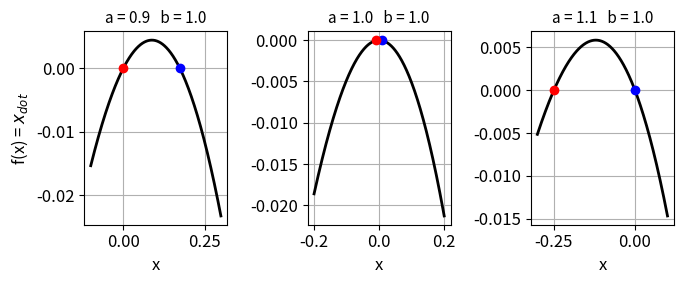

Write the Python code that produced this figure.
# -*- coding: utf-8 -*-
"""
cs101.py
Aug 25

DYNAMICAL SYSTEMS:
    Transcritical Bifurcations: subcritical

# [redacted]
# [redacted]

# Documentation
#    https://d-arora.github.io/Doing-Physics-With-Matlab/dsDocs/ds25L7.pdf

"""


# LIBRARIES  ================================================================
import numpy as np
from scipy.integrate import odeint
import matplotlib.pyplot as plt
from scipy.signal import find_peaks
import time
from numpy import pi, sin, cos, linspace, exp

plt.close('all')

tStart = time.time()

#%%   FUNCTIONS
def funct(a,b,x):
    xDot = (1-x)*x - a*(1-exp(-b*x))
    return xDot

#%%  SOLVE ODE
# Solve ODE for x
def lorenz(t, state):    
    x = state
    dx = (1-x)*x - a*(1-exp(-b*x))
    return dx  

#%%  Find zeros of xDot
def ZEROS():
    p = 0; Q = np.zeros(2)
    for c in range(num-2):
        q = xDot[c]*xDot[c+1]
        if q <= 0:
           Q[p] = c
           p = int(p+1)     
    Q = Q.astype(int)
    Z = x[Q]
    return Z



#%%  Fig 1: Plot x vs xDot
num = 599
plt.rcParams['font.size'] = 12
plt.rcParams["figure.figsize"] = (7,3)
fig1, ax = plt.subplots(1,3)

C = 0; a = 0.9; b = 1
x1, x2 = -0.1, 0.3
x = linspace(x1,x2,num)
xDot = funct(a,b,x)
xZ = ZEROS()                # zeros xDot

ax[C].set_xlabel('x',color = 'black')
ax[C].set_ylabel('f(x) = $x_{dot}$',color= 'black')   
ax[C].grid()
ax[C].set_title('a = %0.1f' %a + '   b = %0.1f' %b, fontsize = 11)
ax[C].plot(x,xDot,'k',lw = 2)
ax[C].plot(xZ[0],0,'ro',ms = 6)
ax[C].plot(xZ[1],0,'bo',ms = 6)

C = 1; a = 1.0; b = 1
x1, x2 = -0.2,0.2
x = linspace(x1,x2,599)
xDot = funct(a,b,x)
ax[C].set_xlabel('x',color = 'black')
ax[C].xaxis.grid()
ax[C].yaxis.grid()
ax[C].set_title('a = %0.1f' %a + '   b = %0.1f' %b, fontsize = 11)
ax[C].plot(x,xDot,'k',lw = 2)
ax[C].plot(0.01,0,'bo',ms = 6)
ax[C].plot(-0.01,0,'ro',ms = 6)

C = 2; a = 1.1; b = 1
x1, x2 = -0.3,0.1
x = linspace(x1,x2,599)
xDot = funct(a,b,x)
xZ = ZEROS()
ax[C].set_xlabel('x',color = 'black')
ax[C].xaxis.grid()
ax[C].yaxis.grid()
ax[C].set_title('a = %0.1f' %a + '   b = %0.1f' %b, fontsize = 11)
xP = x; yP = xDot; 
ax[C].plot(xP,yP,'k',lw = 2)
ax[C].plot(xZ[0],0,'ro',ms = 6)
ax[C].plot(xZ[1],0,'bo',ms = 6)
fig1.tight_layout()

# xxx
# #%%  Fig 2:
# plt.rcParams['font.size'] = 12
# plt.rcParams["figure.figsize"] = (7,3)
# fig2, ax = plt.subplots(1,2)

# r = 0; xC = 0
# C = 0
# x0 = 0.5
# tMax = 60 
# t = linspace(0,tMax,999)
# sol = odeint(lorenz, x0, t, tfirst=True)
# xS = sol[:,0] 
# ax[C].set_xlabel('t',color = 'black')
# ax[C].set_ylabel('x',color= 'black')
# ax[C].set_title(r'x(0) = %2.2f' %x0, fontsize = 12)
# ax[C].grid()
# ax[C].plot(t,xS,'b',lw = 2)    

# C = 1
# x0 = -0.1
# tMax = 9.6 
# t = linspace(0,tMax,999)
# sol = odeint(lorenz, x0, t, tfirst=True)
# xS = sol[:,0] 
# ax[C].set_xlabel('t',color = 'black')
# ax[C].set_ylabel('x',color= 'black')
# ax[C].set_title('x(0) = %2.2f' %x0, fontsize = 12)
# ax[C].grid()
# ax[C].plot(t,xS,'r',lw = 2) 
# fig2.suptitle('r = %0.0f' %r  + '    x$_e$ = 0')
# fig2.tight_layout() 

# #%%  Fig 3:
# plt.rcParams['font.size'] = 12
# plt.rcParams["figure.figsize"] = (7,3)
# fig3, ax = plt.subplots(1,3)

# r = -10
# xC = np.zeros(2); xC[0] = 0; xC[1] = r
# C = 0
# x0 = -10.5
# tMax = 0.3
# t = linspace(0,tMax,999)
# sol = odeint(lorenz, x0, t, tfirst=True)
# xS = sol[:,0] 
# ax[C].set_xlabel('t',color = 'black')
# ax[C].set_ylabel('x',color= 'black')
# ax[C].set_title(r'x(0) = %2.2f' %x0, fontsize = 12)
# ax[C].grid()
# ax[C].plot(t,xS,'r',lw = 2)    

# C = 1
# x0 = -9.5
# tMax = 2.1
# t = linspace(0,tMax,999)
# sol = odeint(lorenz, x0, t, tfirst=True)
# xS = sol[:,0] 
# ax[C].set_xlabel('t',color = 'black')
# ax[C].set_ylabel('x',color= 'black')
# ax[C].set_title('x(0) = %2.2f' %x0, fontsize = 12)
# ax[C].grid()
# ax[C].plot(t,xS,'b',lw = 2) 

# C = 2
# x0 = 5
# tMax = 2.1
# t = linspace(0,tMax,999)
# sol = odeint(lorenz, x0, t, tfirst=True)
# xS = sol[:,0] 
# ax[C].set_xlabel('t',color = 'black')
# ax[C].set_ylabel('x',color= 'black')
# ax[C].set_title('x(0) = %2.2f' %x0, fontsize = 12)
# ax[C].grid()
# ax[C].plot(t,xS,'b',lw = 2) 

# fig3.suptitle('r = %0.0f' %r +'   x$_e$ = %0.0f' %xC[1]     + '   x$_e$ = %0.0f' %xC[0])
# fig3.tight_layout() 


# #%%  Fig 4: r =+10  t vs x
# plt.rcParams['font.size'] = 12
# plt.rcParams["figure.figsize"] = (7,3)
# fig4, ax = plt.subplots(1,3)

# r = 10
# xC = np.zeros(2); xC[0] = 0; xC[1] = r
# C = 0
# x0 = 12
# tMax = 1
# t = linspace(0,tMax,999)
# sol = odeint(lorenz, x0, t, tfirst=True)
# xS = sol[:,0] 
# ax[C].set_xlabel('t',color = 'black')
# ax[C].set_ylabel('x',color= 'black')
# ax[C].set_title(r'x(0) = %2.2f' %x0, fontsize = 12)
# ax[C].grid()
# ax[C].plot(t,xS,'b',lw = 2)    

# C = 1
# x0 = 5
# tMax = 2.1
# t = linspace(0,tMax,999)
# sol = odeint(lorenz, x0, t, tfirst=True)
# xS = sol[:,0] 
# ax[C].set_xlabel('t',color = 'black')
# ax[C].set_ylabel('x',color= 'black')
# ax[C].set_title('x(0) = %2.2f' %x0, fontsize = 12)
# ax[C].grid()
# ax[C].plot(t,xS,'b',lw = 2) 

# C = 2
# x0 = -0.1
# tMax = 0.45
# t = linspace(0,tMax,999)
# sol = odeint(lorenz, x0, t, tfirst=True)
# xS = sol[:,0] 
# ax[C].set_xlabel('t',color = 'black')
# ax[C].set_ylabel('x',color= 'black')
# ax[C].set_title('x(0) = %2.2f' %x0, fontsize = 12)
# ax[C].grid()
# ax[C].plot(t,xS,'r',lw = 2) 

# fig4.suptitle('r = %0.0f' %r +'   x$_e$ = %0.0f' %xC[1]     + '   x$_e$ = %0.0f' %xC[0])
# fig4.tight_layout() 


# #%% r vs xE
# plt.rcParams['font.size'] = 12
# plt.rcParams["figure.figsize"] = (4,4)
# fig5, ax = plt.subplots(1)

# ax.set_xlabel('r',color = 'black',fontsize = 12)
# ax.set_ylabel('$x_C$',color= 'black',fontsize = 14)

# ax.grid()

# ax.set_xlim([-10,10]); ax.set_ylim([-10,10])

# ax.plot([-10,0],[0,0],'b',lw = 2,label = 'Stable') 
# ax.plot([0,10],[0,0],'r',lw = 2,label = 'Ustable') 
# ax.plot([-10,0],[-10, 0],'r',lw = 2) 
# ax.plot([0,10],[0, 10],'b',lw = 2) 

# ax.legend() 
# ax.axis('equal')
# fig5.tight_layout() 

#%%
tExe = time.time() - tStart
print('  ')
print('Execution time')
print(tExe)

fig1.savefig('a1.png')

#%%
'''

fig2.savefig('a2.png')
fig3.savefig('a3.png')
fig4.savefig('a4.png')
fig5.savefig('a5.png')



'''




